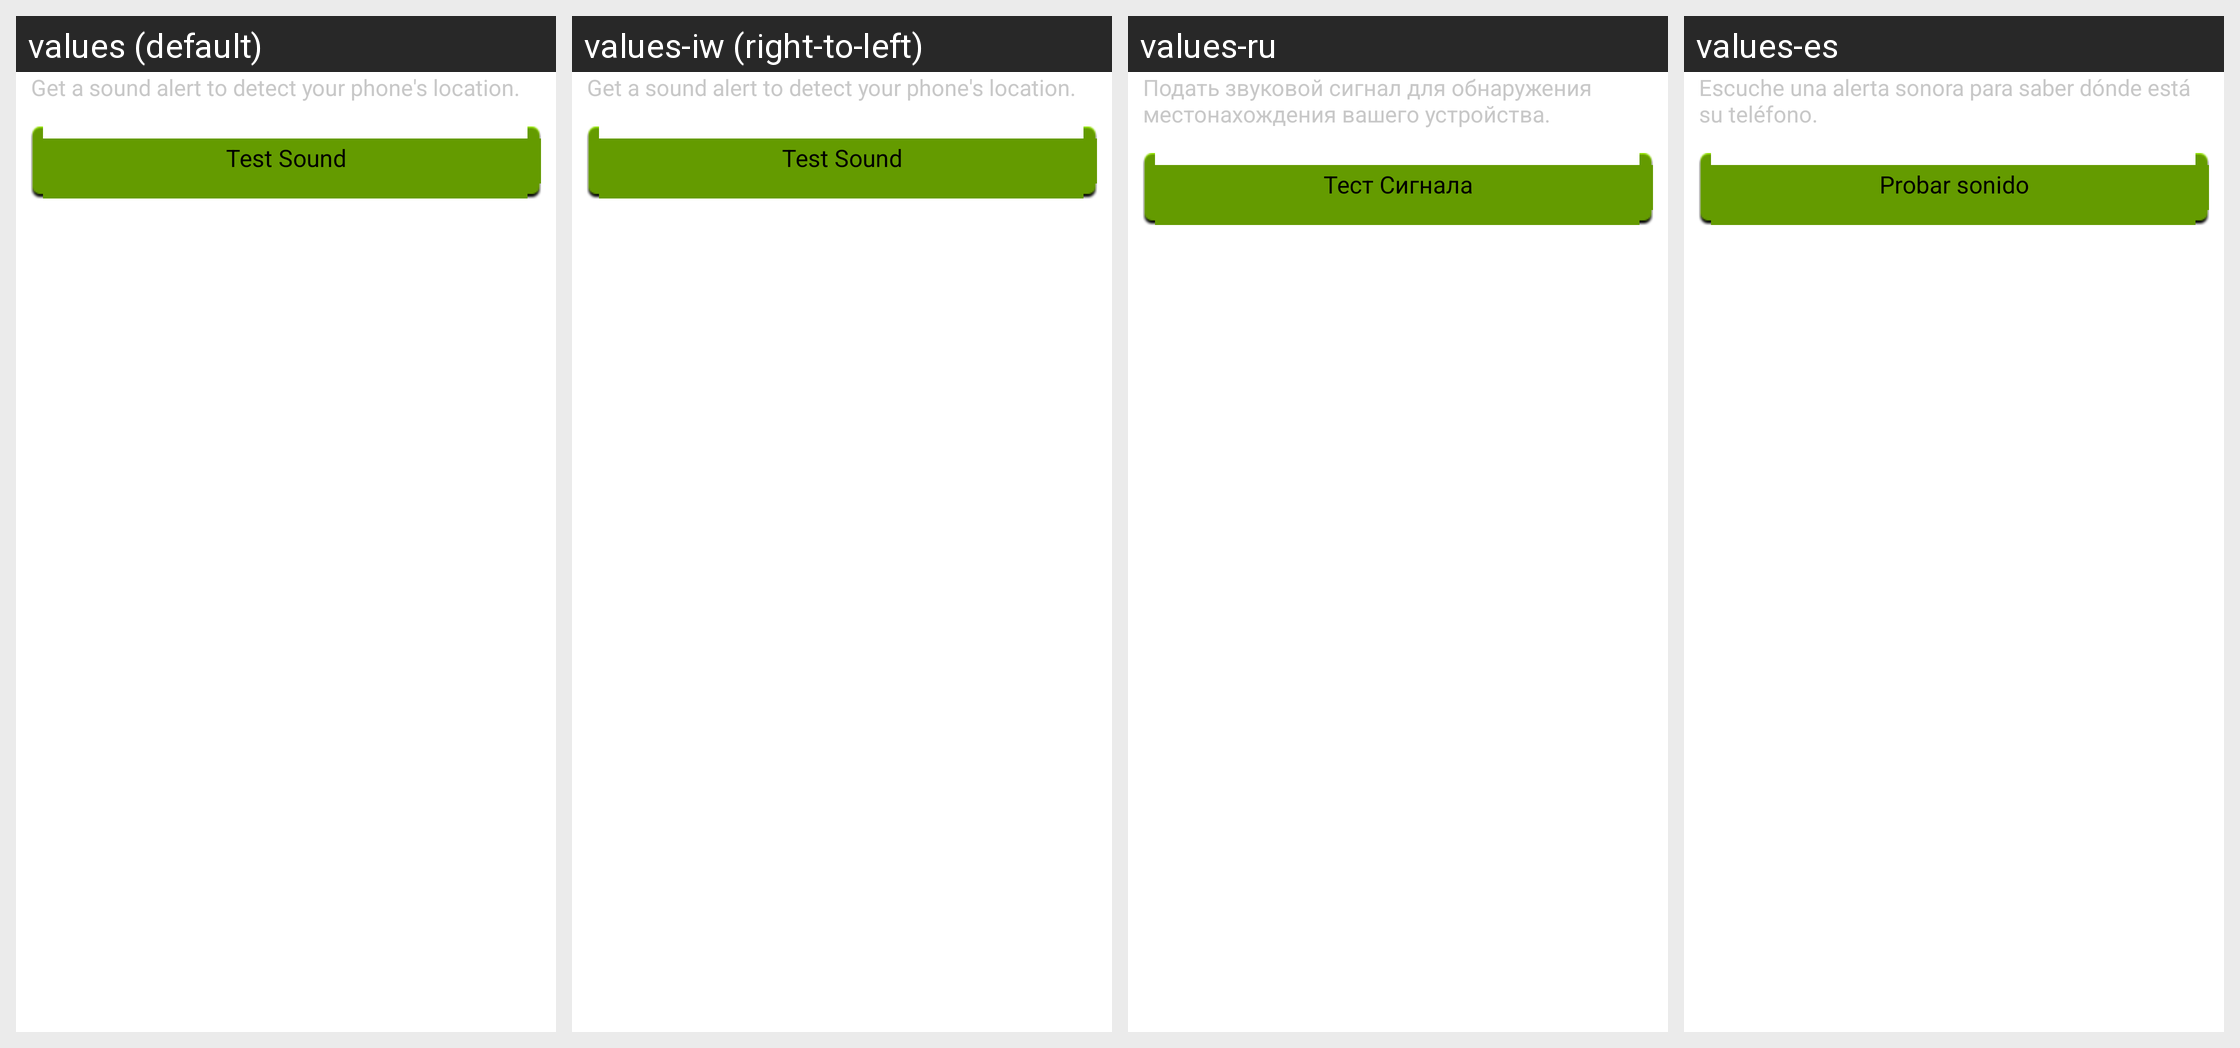

For this localized Android screen grid, give each drawn string resource with its value in every locale shown.
Android screen res/layout/preview_scream.xml rendered under 4 locales, left to right: values (default), values-iw (right-to-left), values-ru, values-es. Device: Nexus 5 (rendered at 1080×1920; each locale shown at half size, 540×960, under a caption strip naming it); theme Theme.MaterialComponents.DayNight.NoActionBar.
Other locales in the repository, not shown: values-br, values-de, values-fr, values-hi, values-hu, values-it, values-ko, values-pl, values-pt, values-pt-rBR, values-ro, values-uk, values-vi.
Strings drawn on this screen, with the default value and each locale's value (text and hints the layout hard-codes, and strings that could not be matched under every locale, appear in the picture but are not listed):

preview_scream_text
  values: Get a sound alert to detect your phone's location.
  values-iw: Get a sound alert to detect your phone's location.  [not translated; the default value is used]
  values-ru: Подать звуковой сигнал для обнаружения местонахождения вашего устройства.
  values-es: Escuche una alerta sonora para saber dónde está su teléfono.

preview_scream_btn
  values: Test Sound
  values-iw: Test Sound  [not translated; the default value is used]
  values-ru: Тест Сигнала
  values-es: Probar sonido
